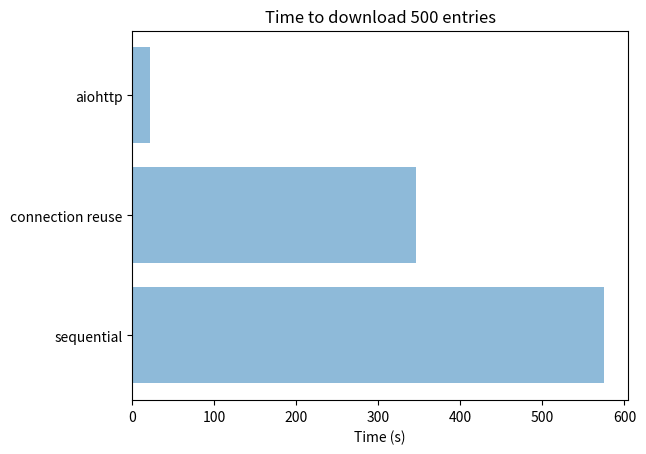

The script that saved this image:
import matplotlib.pyplot as plt
import numpy as np

"""
Documenting an unscientific performance test (the content of 'tests.py').
"""

results = {"sequential": 575.622, "connection reuse": 345.897, "aiohttp": 21.304}

y_pos = np.arange(len(results))
plt.barh(y_pos, [time for _, time in results.items()], align='center', alpha=0.5)
plt.yticks(y_pos, [method for method, _ in results.items()])
plt.xlabel("Time (s)")
plt.title("Time to download 500 entries")

plt.show()
